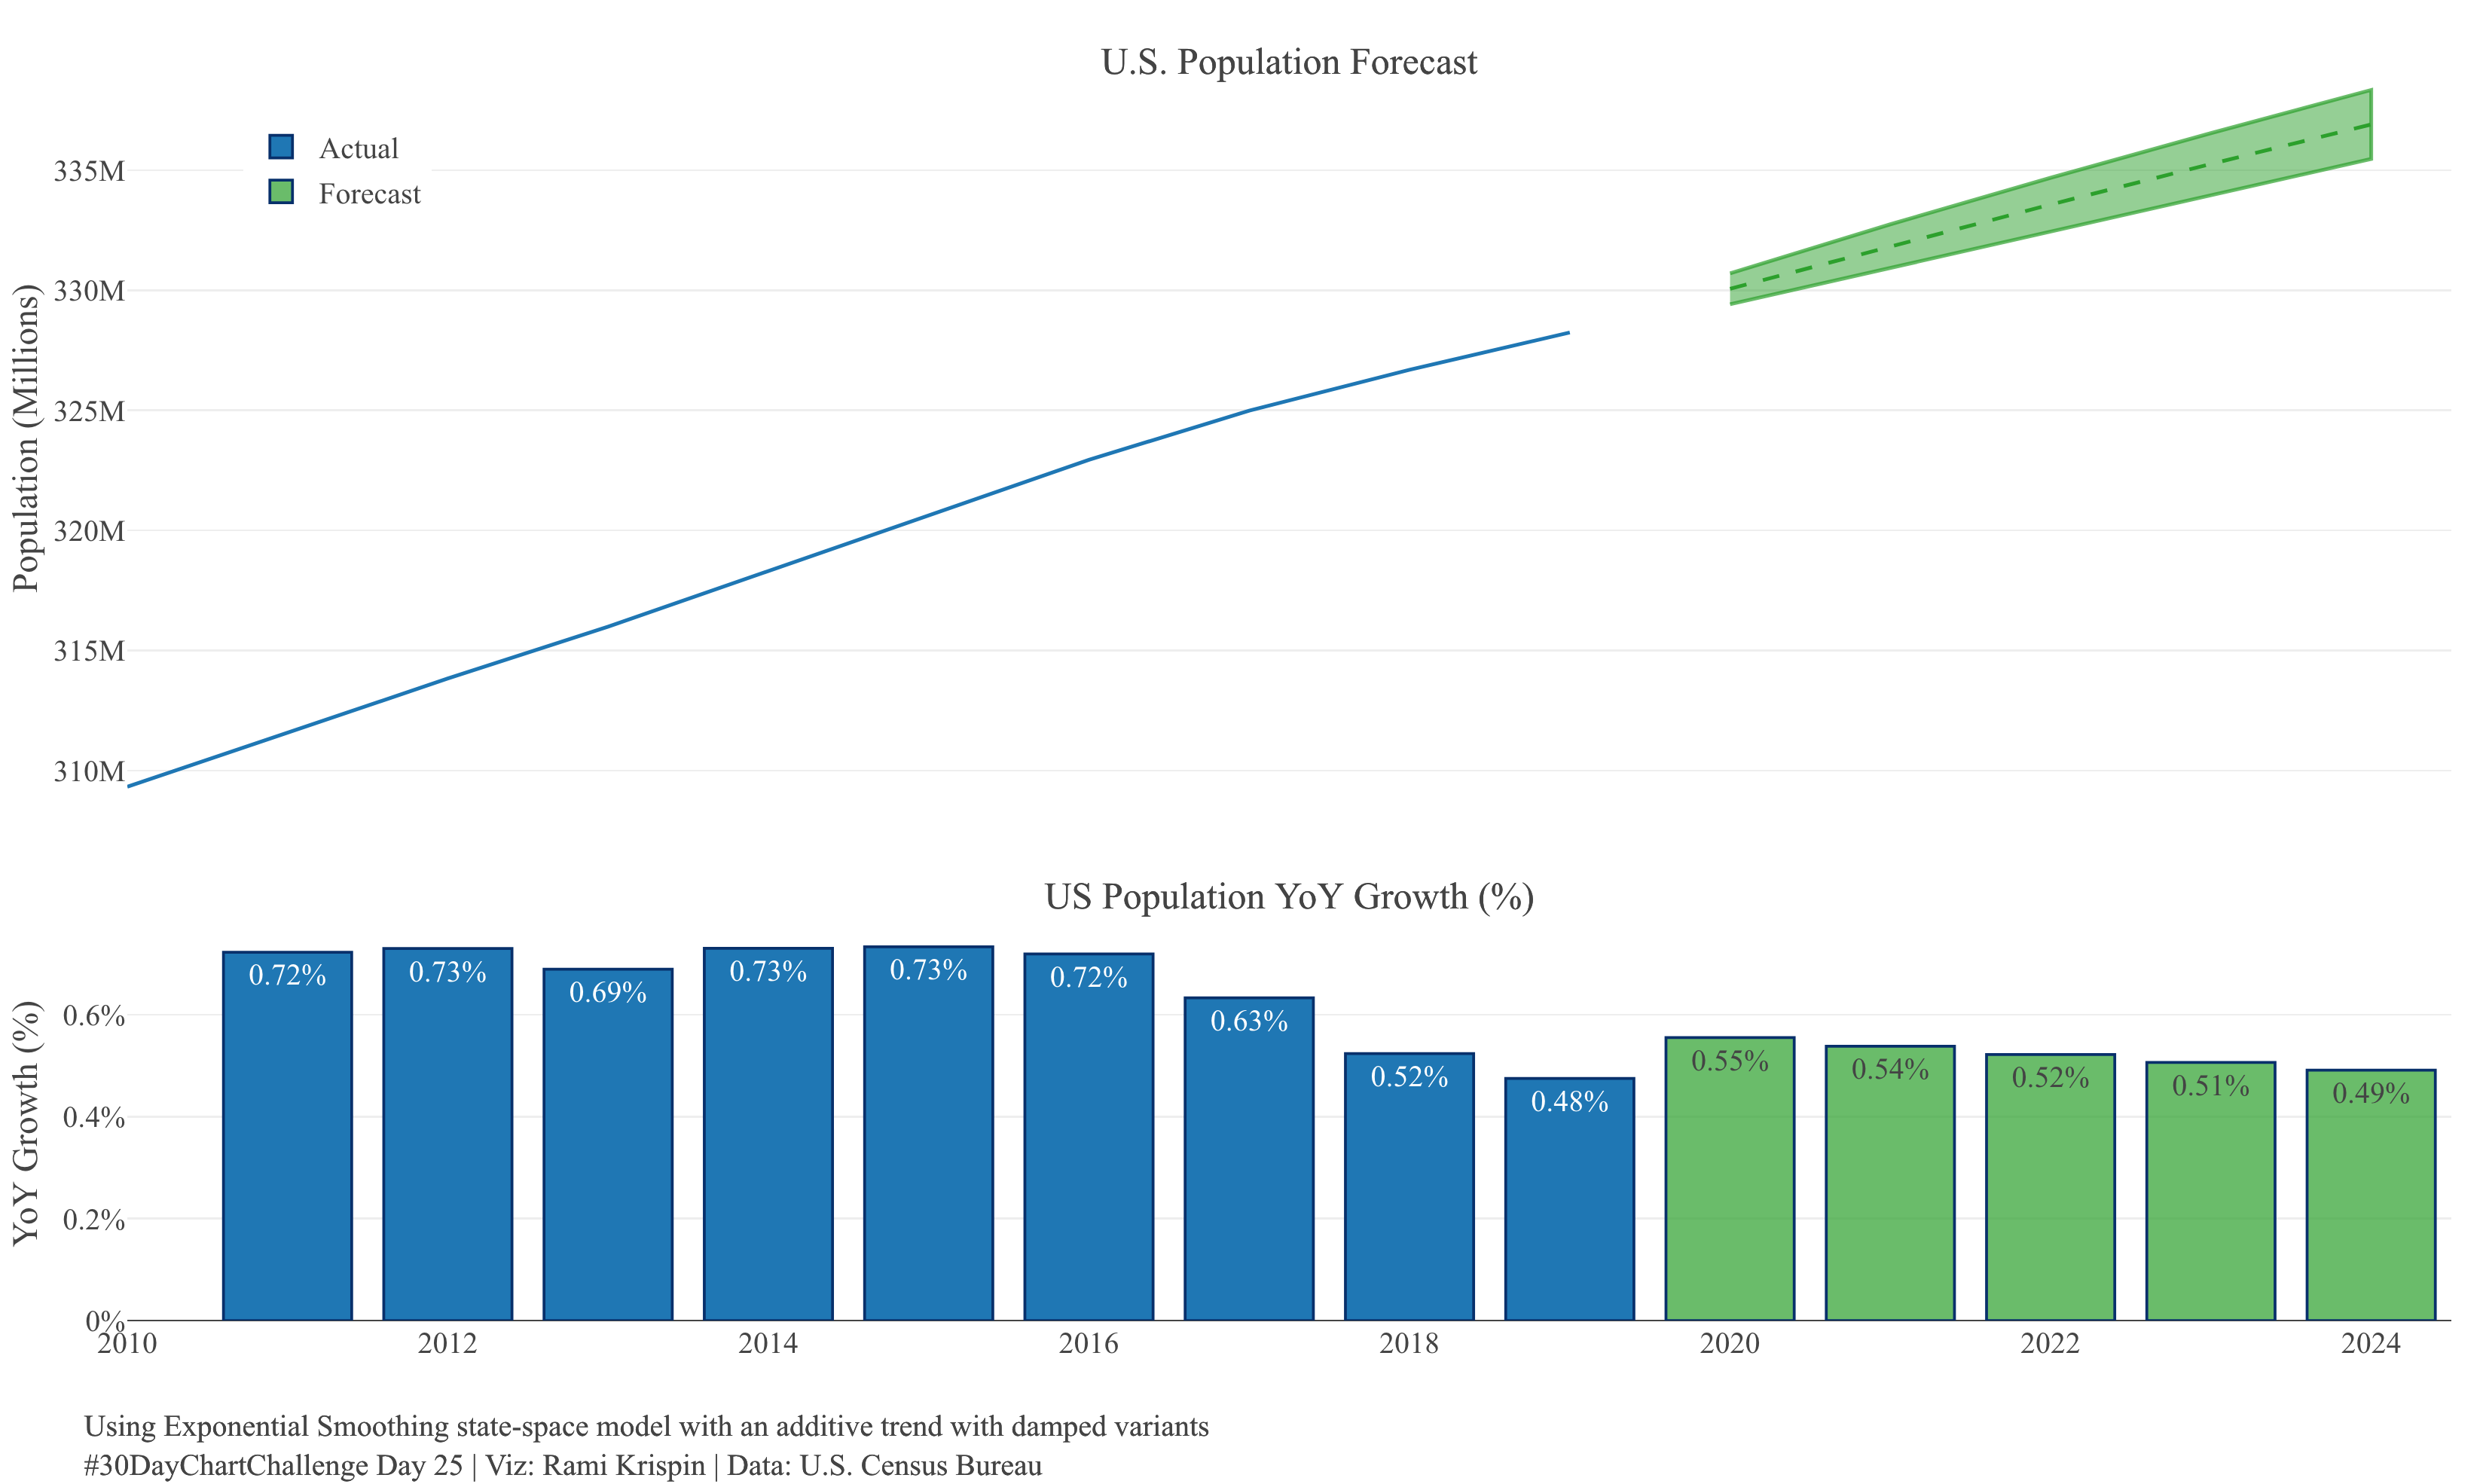

Source code (R):
library(fable)
library(tsibble)
library(dplyr)
library(plotly)


hex_to_rgb <- function(hex){
  rgb <- paste0(as.numeric(grDevices::col2rgb(hex) %>% base::t()), collapse = ",")
  return(rgb)
}


df <- read.csv("~/R/projects/30DayChartChallenge/day25/us_pop.csv",
               stringsAsFactors=FALSE) %>%
  setNames(c("year", "pop")) %>%
  mutate(lag1 = lag(pop, n = 1),
         yoy = pop / lag1 -1) %>%
  as_tsibble(index = year)

head(df)
str(df)
df


plot_ly(data = df) %>%
  add_lines(x = ~ year,
            y = ~ pop)




md <- df %>%
  model(ets1 = ETS(pop ~ season("N") + trend("A")),
        ets2 = ETS(pop ~ season("N") + trend("Ad")),
        ets3 = ETS(pop ~ season("N") + trend(method = "Ad", phi = 0.9)))

md %>% report()

md %>% select(ets1) %>% report()
md %>% select(ets2) %>% report()
md %>% select(ets3) %>% report()
md %>% augment()

fc <- md %>% forecast(h = 5) %>%
  hilo(level = c(80, 95))

fc1 <- fc %>% filter(.model == "ets1")
fc2 <- fc %>% filter(.model == "ets2")
fc3 <- fc %>% filter(.model == "ets3")
#Plot parameters----
colors_list <- c("#9467bd", "#2ca02c", "#e377c2")
opacity <- 0.7
background <- "#edf2fb"

# Plot ----

# Forecast
p1 <- plot_ly(data = df) %>%
  add_lines(x = ~ year,
            y = ~ pop,
            line = list(color = paste("rgb(", hex_to_rgb("#1f77b4"),")", sep = "")),
            showlegend = FALSE) %>%
  plotly::add_ribbons(x = fc1$year,
                      ymin = fc2$`95%`$lower,
                      ymax = fc2$`95%`$upper,
                      line = list(color = paste("rgba(", hex_to_rgb(colors_list[2]),",", opacity ,")", sep = "")),
                      fillcolor = paste("rgba(", hex_to_rgb(colors_list[2]),",", 0.5 ,")", sep = ""),
                      showlegend = FALSE,
                      name = "md2",
                      hovertemplate = paste('%{y}'),
                      legendgroup = "md2") %>%
  plotly::add_lines(x = fc2$year,
                    y = fc2$.mean,
                    line = list(color =  colors_list[2], dash = "dash"),
                    hovertemplate = paste('%{y}'),
                    name = "md2",
                    legendgroup = "md2",
                    showlegend = FALSE)  %>%
  layout(yaxis = list(title = "Population (Millions)")) %>%
  add_annotations(text = "U.S. Population Forecast",
                  x = 0.5,
                  y = 1.02,
                  xref = "paper",
                  yref = "paper",
                  font = list(family = "Ariel",
                              size = 20),
                  showarrow = FALSE)

df1 <- df %>%
  dplyr::select(year, pop) %>%
  dplyr::mutate(type = "actual") %>%
  dplyr::bind_rows(fc2 %>% dplyr::select(year, pop = .mean) %>%
                     dplyr::mutate(type = "forecast")) %>%
  dplyr::arrange(year) %>%
  dplyr::mutate(lag1 = dplyr::lag(pop, n = 1),
                yoy = 100 * (pop / lag1 - 1)) %>%
  dplyr::mutate(yoy_a = ifelse(type == "actual", yoy, NA),
                yoy_f = ifelse(type == "forecast", yoy, NA))

df1

# YoY growth
p2 <- plotly::plot_ly(data = df1,
                      x = ~ year,
                      y = ~ yoy_a,
                      type = "bar",
                      text = ~ paste(round(yoy_a,2), "%", sep = ""),
                      textposition = "auto",
                      marker = list(color = "#1f77b4",
                                    line = list(color = 'rgb(8,48,107)',
                                                width = 1.5)),
                      name = "Actual") %>%
  plotly::add_trace(x = ~ year,
                    y = ~ yoy_f,
                    type = "bar",
                    text = ~ paste(round(yoy_f,2), "%", sep = ""),
                    textposition = "auto",
                    marker = list(color = paste("rgba(", hex_to_rgb(colors_list[2]),",", opacity ,")", sep = ""),
                                  line = list(color = 'rgb(8,48,107)',
                                              width = 1.5)),
                    name = "Forecast") %>%
  layout(yaxis = list(title = "YoY Growth (%)",
                      ticksuffix = '%')) %>%
  add_annotations(text = "US Population YoY Growth (%)",
                  x = 0.5,
                  y = 1.02,
                  xref = "paper",
                  yref = "paper",
                  font = list(family = "Ariel",
                              size = 20),
                  showarrow = FALSE)

# Plot
subplot(p1, p2, nrows = 2,
        shareX = TRUE,
        heights = c(0.65, 0.35),
        titleY = TRUE,
        margin = 0.04) %>%
  layout(title = "",
         legend = list(x = 0.05, y = 0.95),
         font = list(family = "Ariel",
                     size = 16),
         xaxis = list(title = ""),
         margin = list(t = 40, b = 90, r = 40, l = 40)) %>%
  add_annotations(text = paste(paste("Using Exponential Smoothing state-space model with an additive trend with damped variants"),
                               paste("#30DayChartChallenge Day 25",
                                     "Viz: Rami Krispin",
                                     "Data: U.S. Census Bureau",
                                     sep = " | "),
                               sep = "<br>"),
                  font = list(size = 16,
                              family = "Ariel"),
                  align = "left",
                  x = -0.02,
                  y = -0.13,
                  xref = "paper",
                  yref = "paper",
                  showarrow = FALSE)
